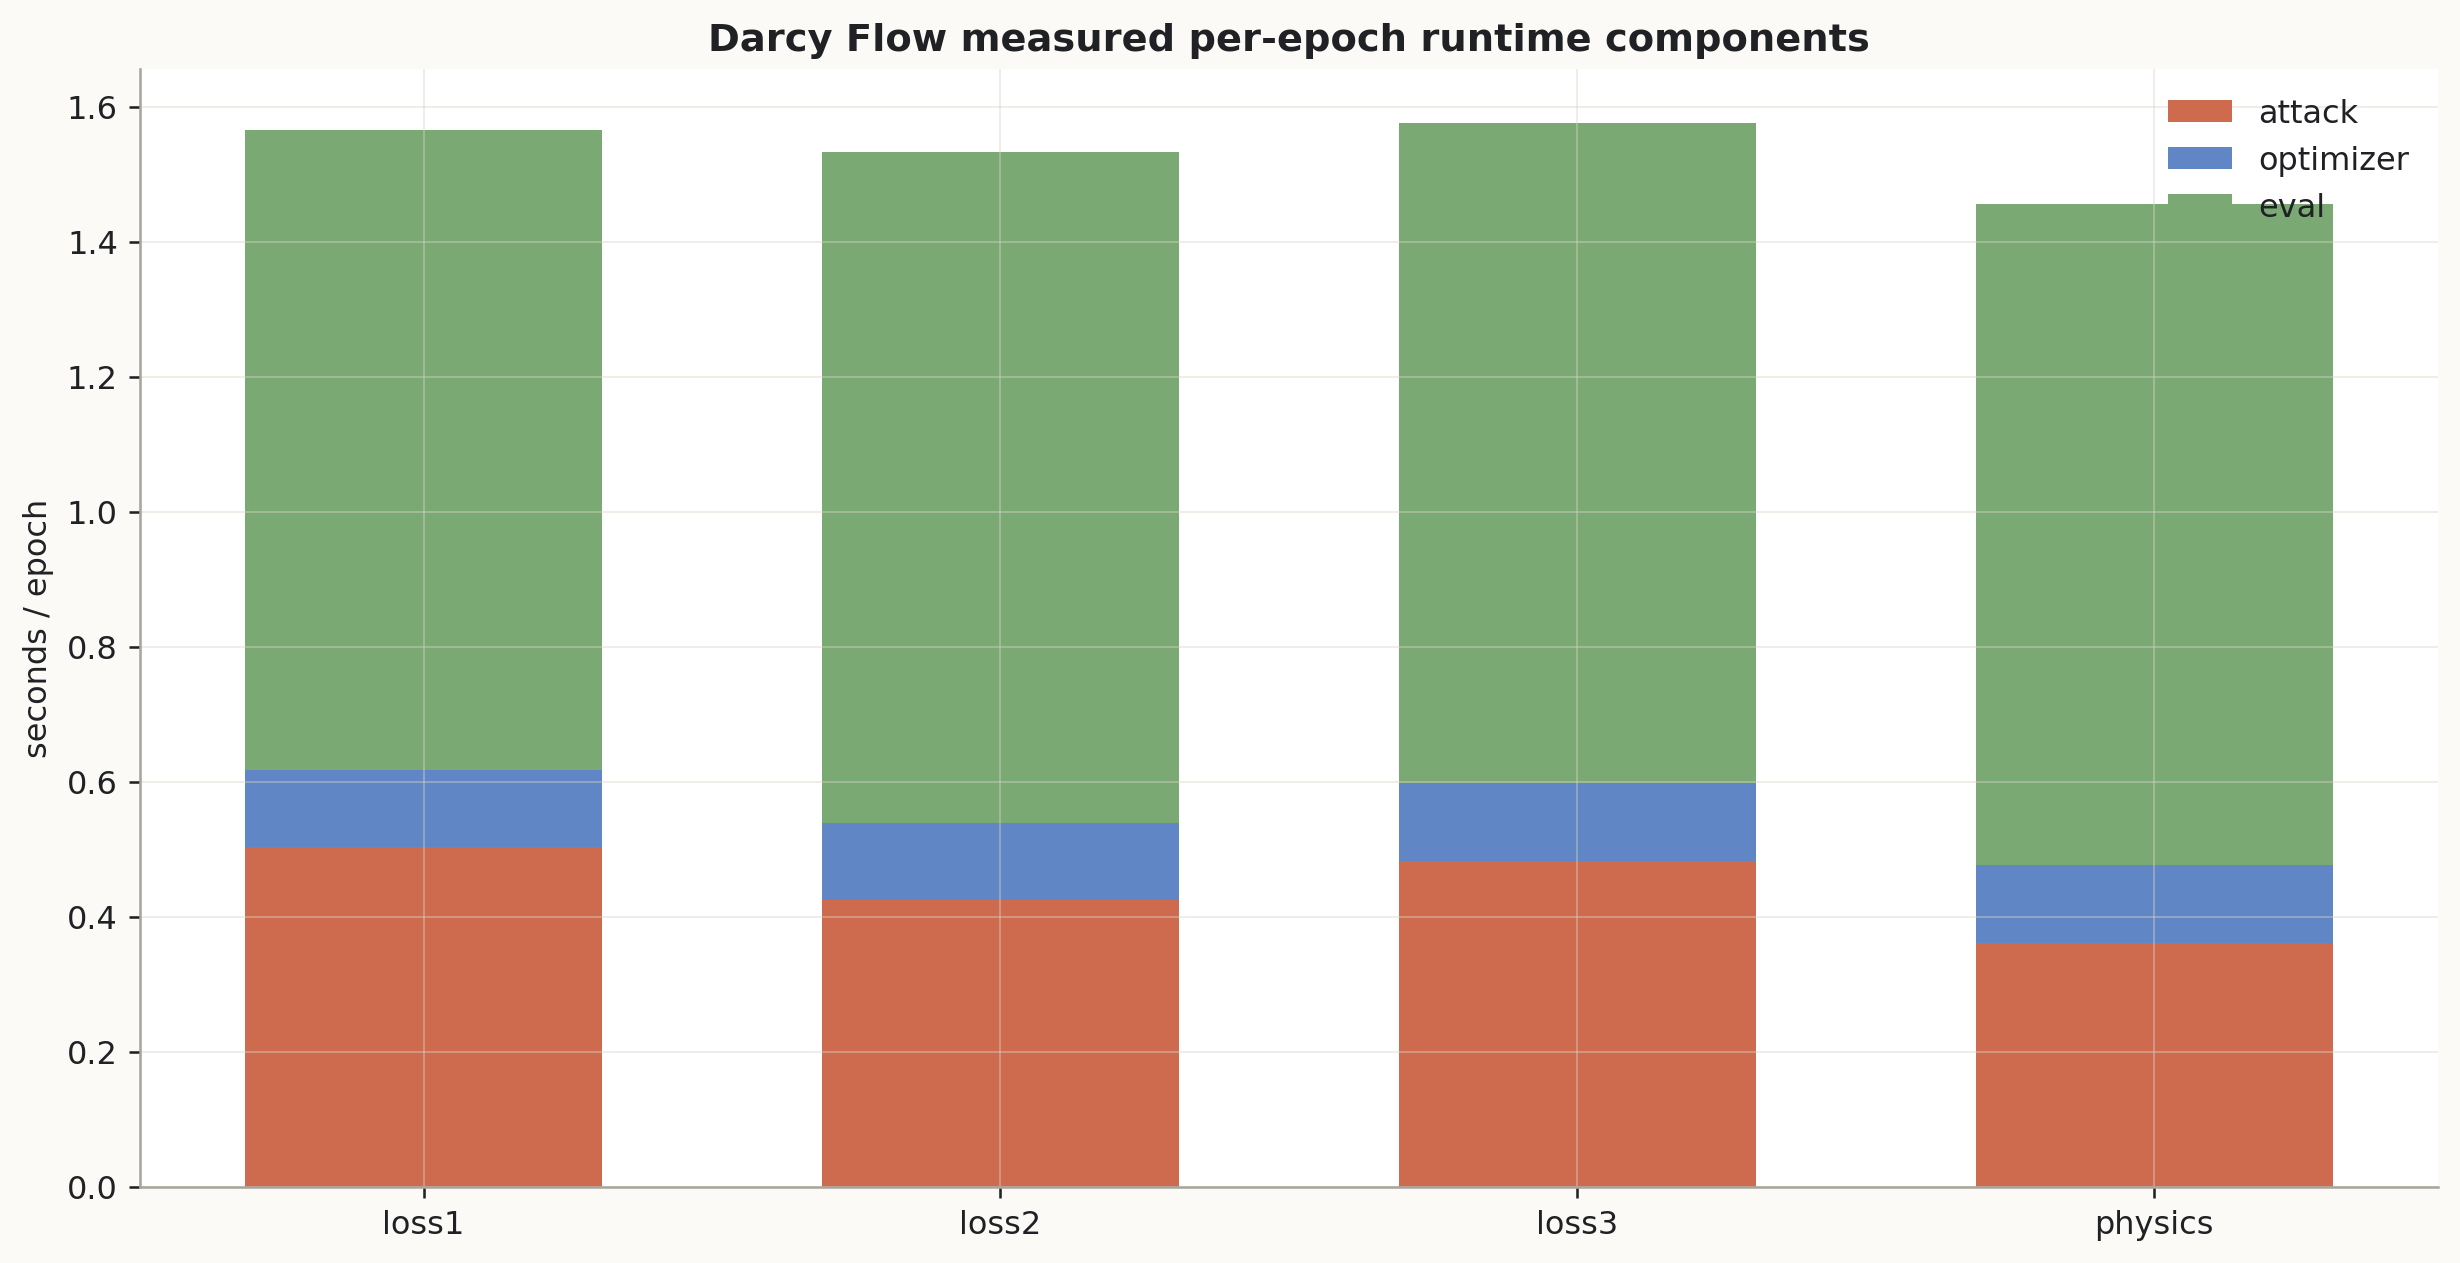

The data file committed next to this chart (first rows):
method, attack, optimizer, train_step, eval
loss1, 0.5026, 0.1148, 0.7859, 0.9481
loss2, 0.4243, 0.1151, 0.7058, 0.9934
loss3, 0.4829, 0.1154, 0.7651, 0.9781
physics, 0.3609, 0.115, 0.6435, 0.9798
